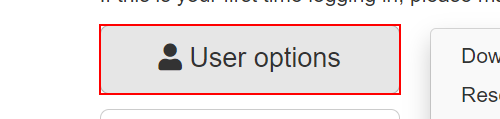
Task: Word - Module 5 Practice
Workflow: FineTuningPractice

Step 1: click on the button 'User options' in window 'ACME System 1 - Dashboard' (chrome.exe)

Step 2: click on the list item in window 'ACME System 1 - Dashboard' (chrome.exe) (same screen as step 1)

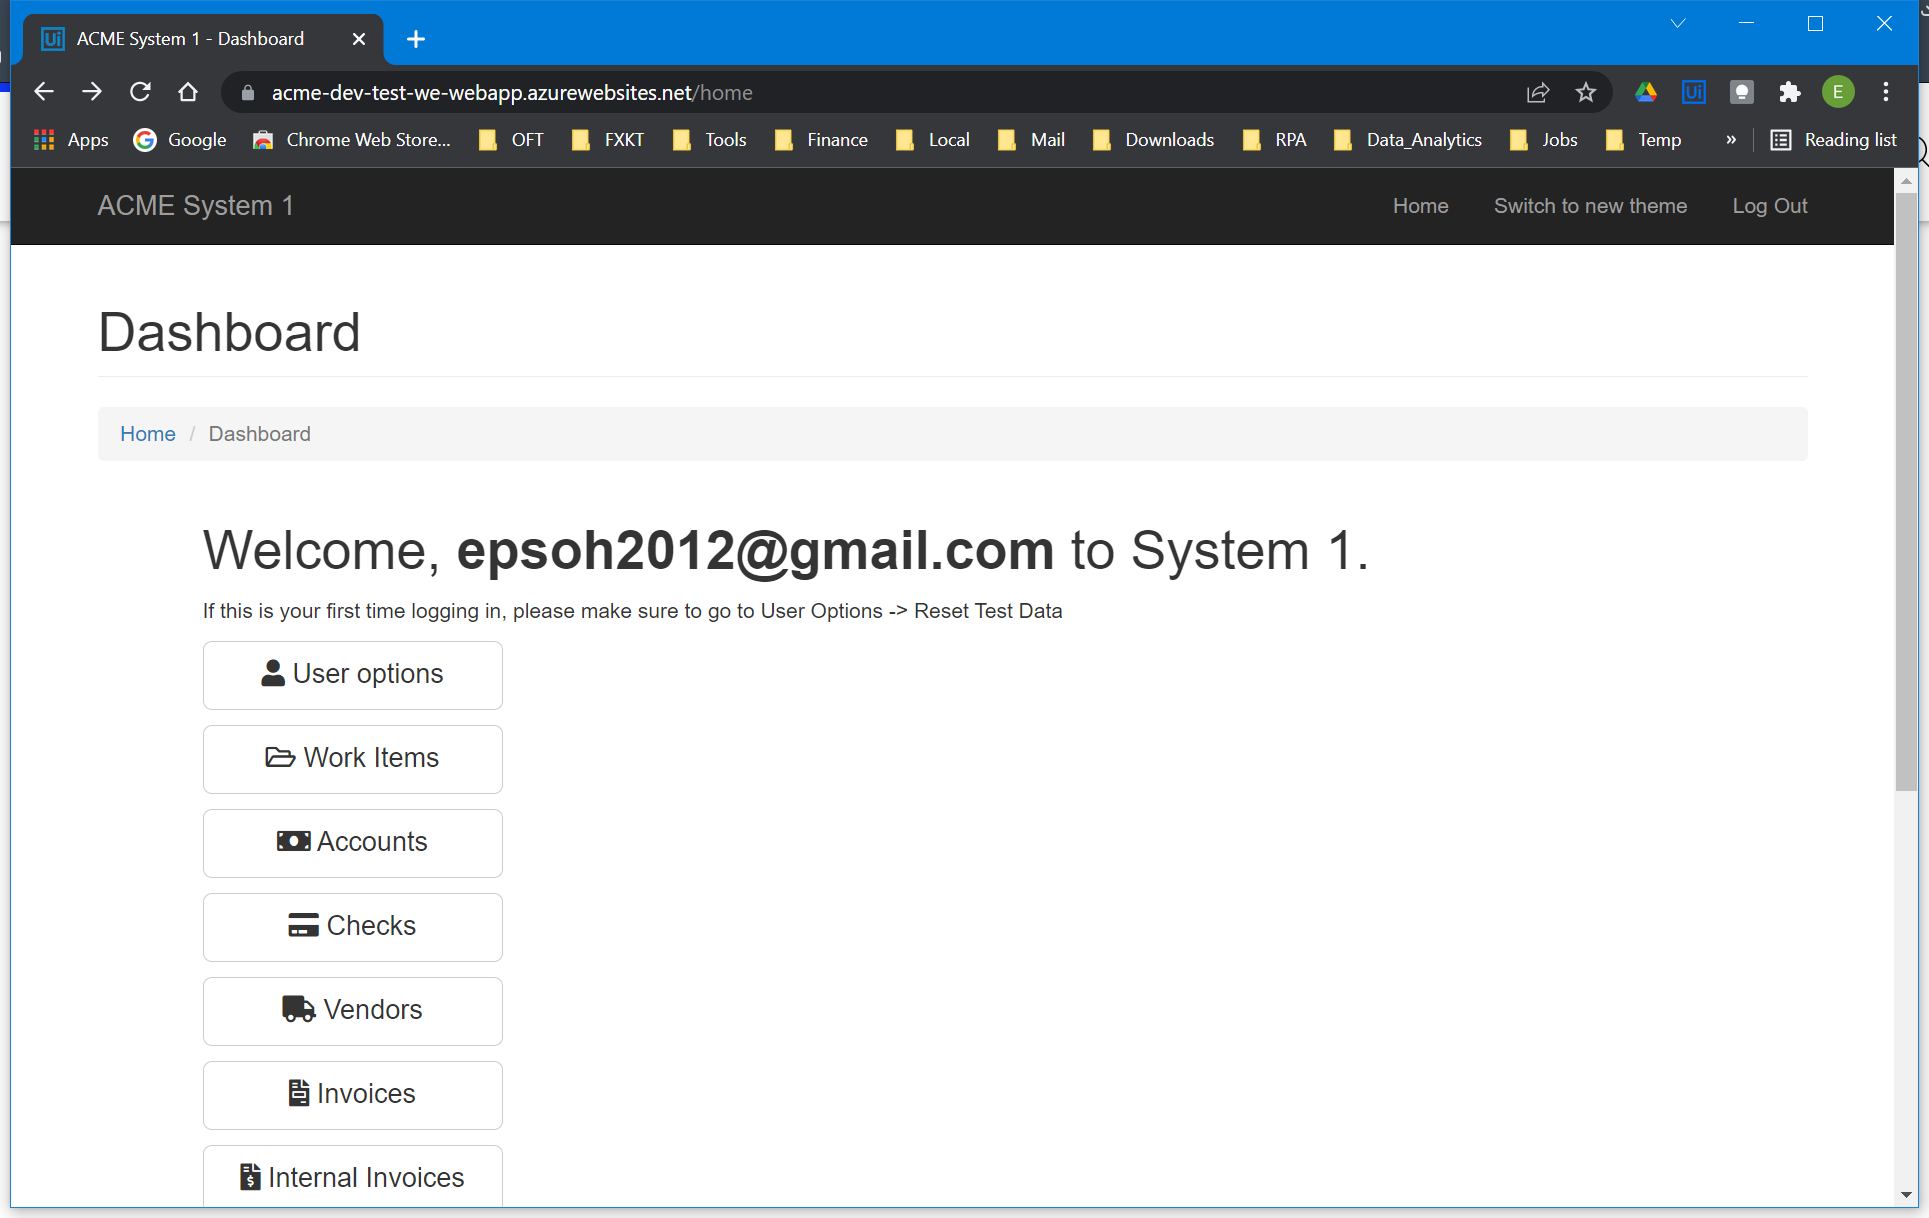
Step 3: Use Browser Chrome: ACME System 1 - Dashboard in window 'ACME System 1 - Dashboard' (chrome.exe)

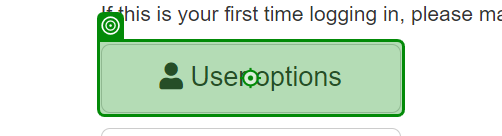
Step 4: click on 'User options'